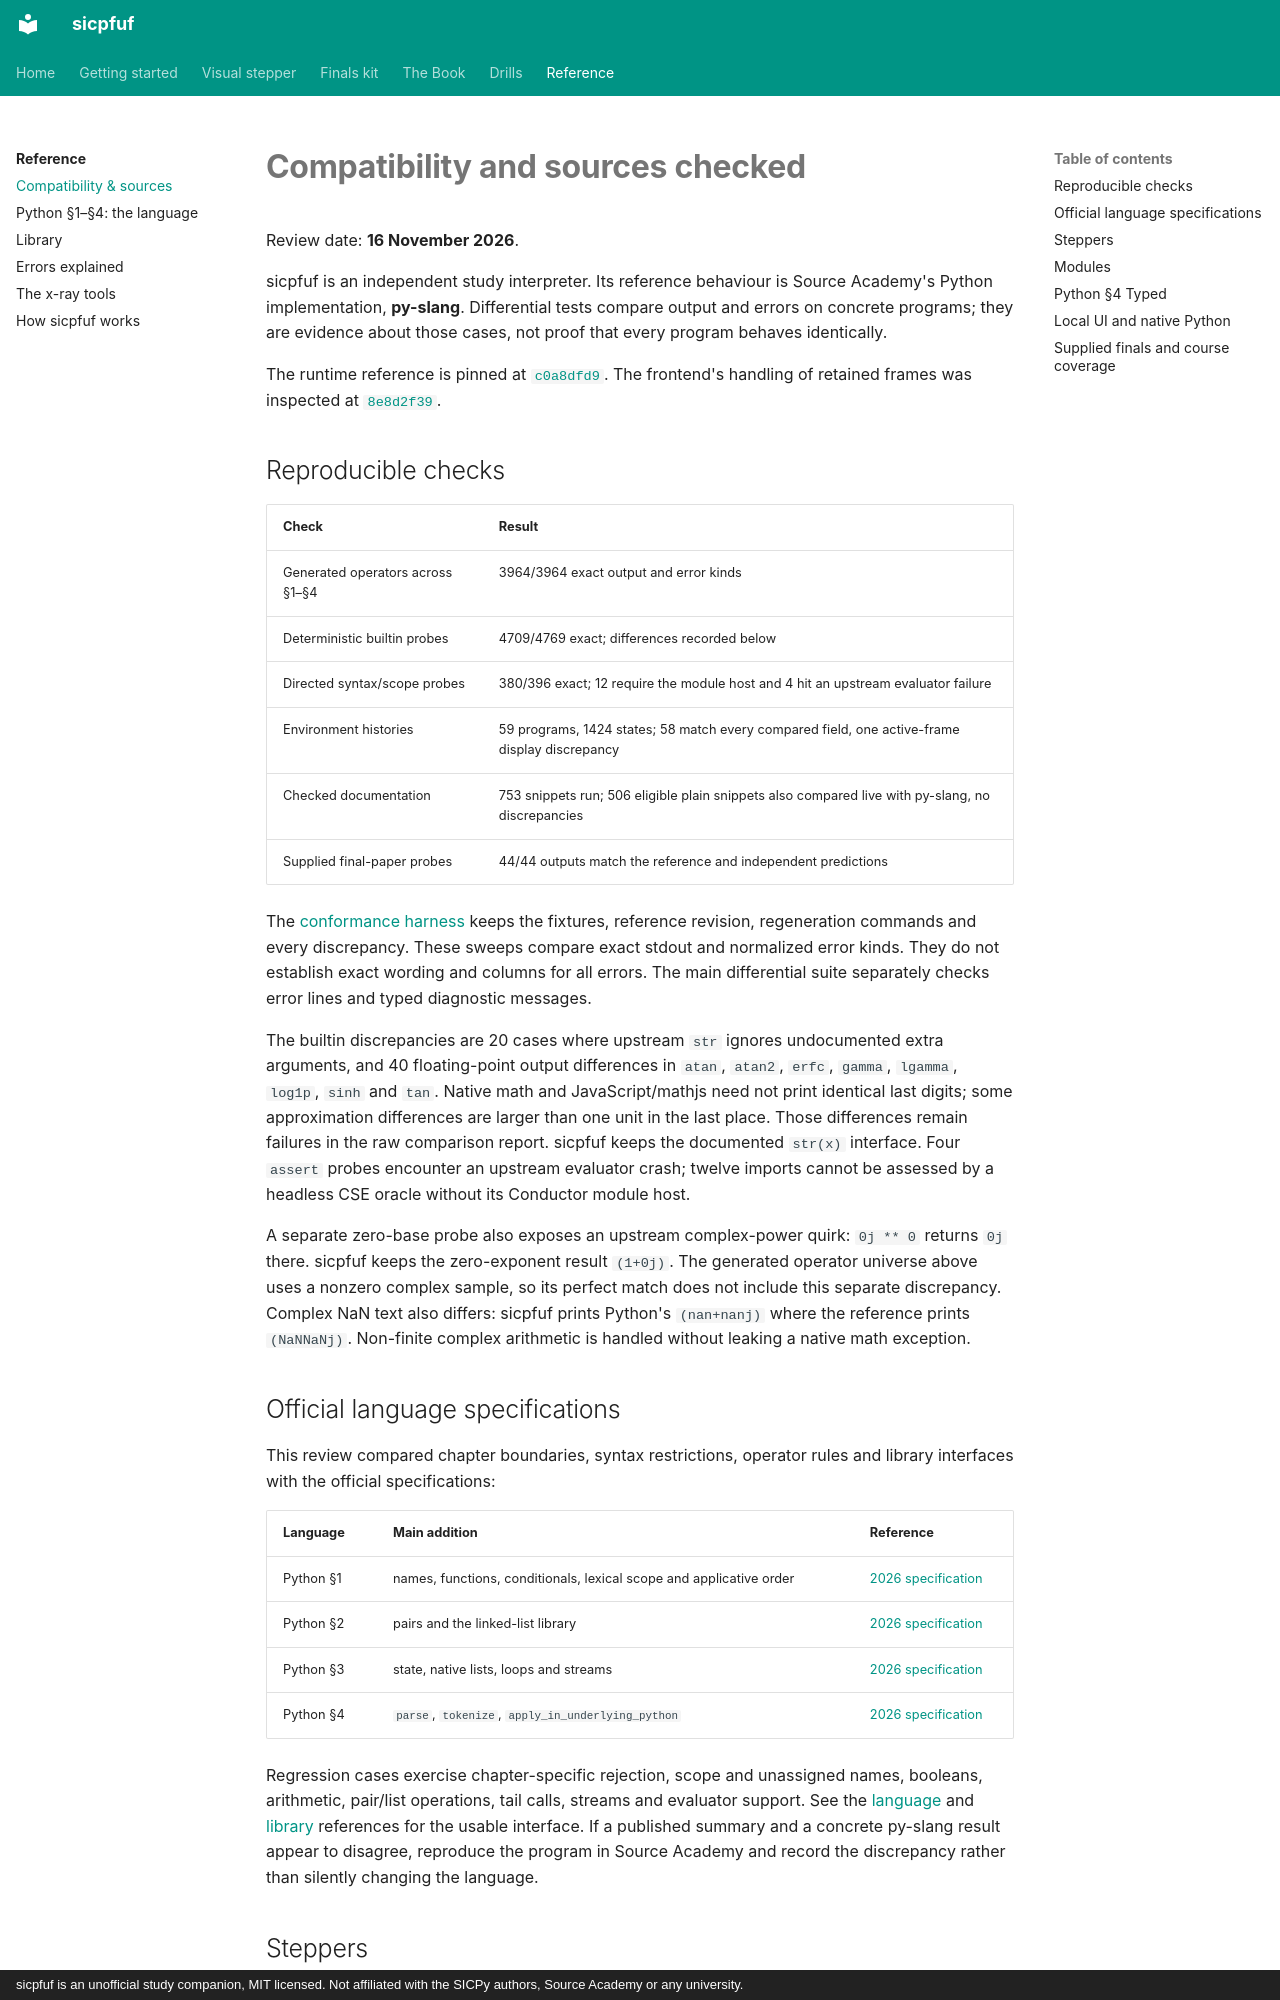

repository: Jay-Jay-Tee/sicpfuf · page: reference/compatibility/index.html · generator: mkdocs · copyright: sicpfuf is an unofficial study companion, MIT licensed. Not affiliated with the SICPy authors, Source Academy or any university.

# Compatibility and sources checked

Review date: **16 November 2026**.

sicpfuf is an independent study interpreter. Its reference behaviour is Source Academy's
Python implementation, **py-slang**. Differential tests compare output and errors on concrete
programs; they are evidence about those cases, not proof that every program behaves identically.

The runtime reference is pinned at
[`c0a8dfd9`](https://github.com/source-academy/py-slang/tree/c0a8dfd9d6b1c4f6a59d1778e7e7380fa9b9f918).
The frontend's handling of retained frames was inspected at
[`8e8d2f39`](https://github.com/source-academy/frontend/tree/8e8d2f39cad45f8e89292cb116959e840c5467a3).

## Reproducible checks

| Check | Result |
|---|---|
| Generated operators across §1–§4 | 3964/3964 exact output and error kinds |
| Deterministic builtin probes | 4709/4769 exact; differences recorded below |
| Directed syntax/scope probes | 380/396 exact; 12 require the module host and 4 hit an upstream evaluator failure |
| Environment histories | 59 programs, 1424 states; 58 match every compared field, one active-frame display discrepancy |
| Checked documentation | 753 snippets run; 506 eligible plain snippets also compared live with py-slang, no discrepancies |
| Supplied final-paper probes | 44/44 outputs match the reference and independent predictions |

The [conformance harness](https://github.com/Jay-Jay-Tee/sicpfuf/tree/main/tests/conformance)
keeps the fixtures, reference revision, regeneration commands and every discrepancy.
These sweeps compare exact stdout and normalized error kinds. They do not establish exact
wording and columns for all errors. The main differential suite separately checks error lines
and typed diagnostic messages.

The builtin discrepancies are 20 cases where upstream `str` ignores undocumented extra
arguments, and 40 floating-point output differences in `atan`, `atan2`, `erfc`, `gamma`,
`lgamma`, `log1p`, `sinh` and `tan`. Native math and JavaScript/mathjs need not print identical
last digits; some approximation differences are larger than one unit in the last place.
Those differences remain failures in the raw comparison report. sicpfuf keeps the documented
`str(x)` interface. Four `assert` probes encounter an upstream evaluator crash; twelve imports
cannot be assessed by a headless CSE oracle without its Conductor module host.

A separate zero-base probe also exposes an upstream complex-power quirk: `0j ** 0`
returns `0j` there. sicpfuf keeps the zero-exponent result `(1+0j)`. The generated
operator universe above uses a nonzero complex sample, so its perfect match does
not include this separate discrepancy.
Complex NaN text also differs: sicpfuf prints Python's `(nan+nanj)` where the
reference prints `(NaNNaNj)`. Non-finite complex arithmetic is handled without
leaking a native math exception.

## Official language specifications

This review compared chapter boundaries, syntax restrictions, operator rules and library
interfaces with the official specifications:

| Language | Main addition | Reference |
|---|---|---|
| Python §1 | names, functions, conditionals, lexical scope and applicative order | [2026 specification](https://docs.sourceacademy.org/python/python_1.pdf) |
| Python §2 | pairs and the linked-list library | [2026 specification](https://docs.sourceacademy.org/python/python_2.pdf) |
| Python §3 | state, native lists, loops and streams | [2026 specification](https://docs.sourceacademy.org/python/python_3.pdf) |
| Python §4 | `parse`, `tokenize`, `apply_in_underlying_python` | [2026 specification](https://docs.sourceacademy.org/python/python_4.pdf) |

Regression cases exercise chapter-specific rejection, scope and unassigned names, booleans,
arithmetic, pair/list operations, tail calls, streams and evaluator support. See the
[language](language.md) and [library](library.md) references for the usable interface.
If a published summary and a concrete py-slang result appear to disagree, reproduce the
program in Source Academy and record the discrepancy rather than silently changing the language.
